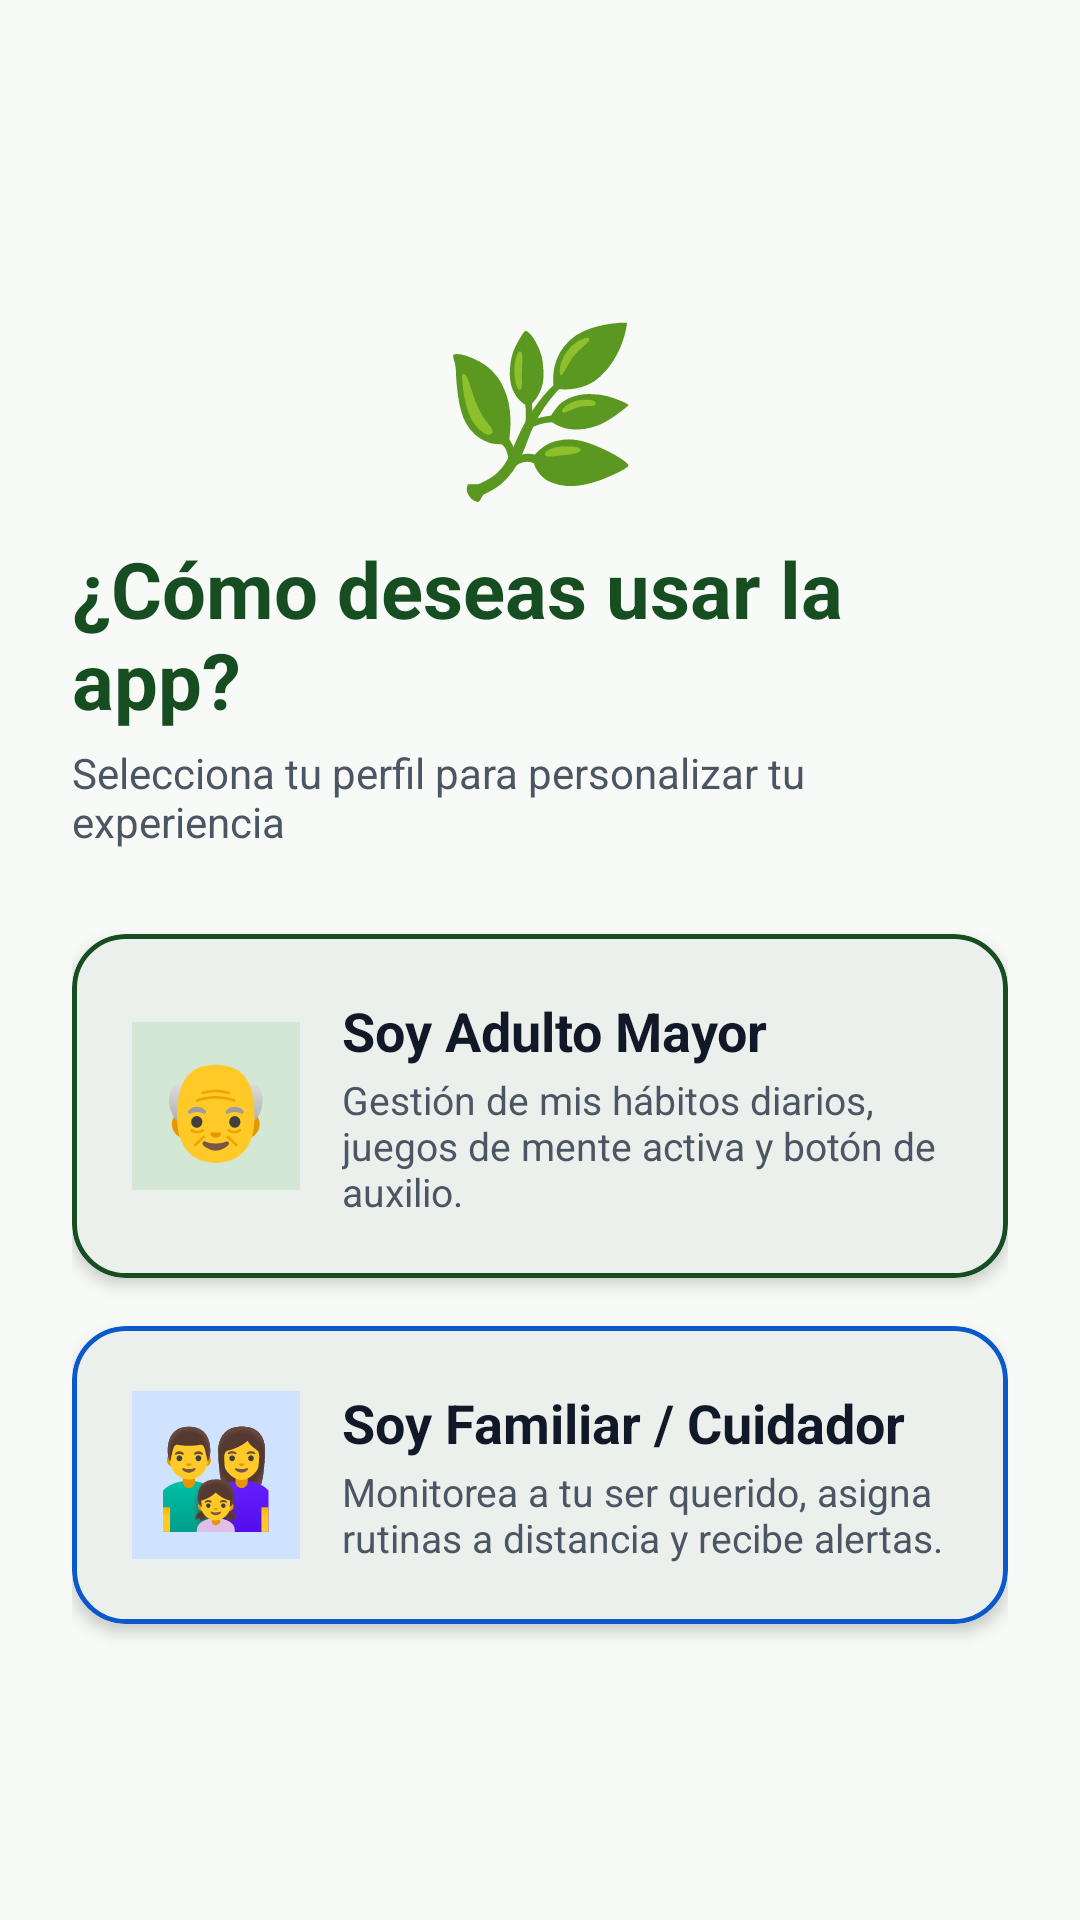

The Android layout XML behind this screen, and the referenced resources:
<!-- AndroidManifest.xml: application theme Theme.VidaSaludable -->
<!-- res/layout/activity_role_selection.xml -->
<?xml version="1.0" encoding="utf-8"?>
<LinearLayout xmlns:android="http://schemas.android.com/apk/res/android"
    xmlns:app="http://schemas.android.com/apk/res-auto"
    android:layout_width="match_parent"
    android:layout_height="match_parent"
    android:background="@color/background_light"
    android:gravity="center"
    android:orientation="vertical"
    android:padding="24dp">

    <TextView
        android:layout_width="wrap_content"
        android:layout_height="wrap_content"
        android:text="🌿"
        android:textSize="54sp" />

    <TextView
        android:layout_width="wrap_content"
        android:layout_height="wrap_content"
        android:layout_marginTop="8dp"
        android:text="¿Cómo deseas usar la app?"
        android:textColor="@color/primary"
        android:textSize="26sp"
        android:textStyle="bold" />

    <TextView
        android:layout_width="wrap_content"
        android:layout_height="wrap_content"
        android:layout_marginTop="4dp"
        android:text="Selecciona tu perfil para personalizar tu experiencia"
        android:textColor="@color/text_secondary"
        android:textSize="14sp" />

    
    <com.google.android.material.card.MaterialCardView
        android:id="@+id/cardSeniorRole"
        android:layout_width="match_parent"
        android:layout_height="wrap_content"
        android:layout_marginTop="28dp"
        android:clickable="true"
        android:focusable="true"
        android:foreground="?android:attr/selectableItemBackground"
        app:cardBackgroundColor="@color/card_surface"
        app:cardCornerRadius="18dp"
        app:cardElevation="3dp"
        app:strokeColor="@color/primary"
        app:strokeWidth="1.5dp">

        <LinearLayout
            android:layout_width="match_parent"
            android:layout_height="wrap_content"
            android:gravity="center_vertical"
            android:orientation="horizontal"
            android:padding="20dp">

            <TextView
                android:layout_width="56dp"
                android:layout_height="56dp"
                android:background="@color/primary_container"
                android:gravity="center"
                android:text="👴"
                android:textSize="32sp" />

            <LinearLayout
                android:layout_width="0dp"
                android:layout_height="wrap_content"
                android:layout_marginStart="14dp"
                android:layout_weight="1"
                android:orientation="vertical">

                <TextView
                    android:layout_width="wrap_content"
                    android:layout_height="wrap_content"
                    android:text="Soy Adulto Mayor"
                    android:textColor="@color/text_primary"
                    android:textSize="18sp"
                    android:textStyle="bold" />

                <TextView
                    android:layout_width="wrap_content"
                    android:layout_height="wrap_content"
                    android:layout_marginTop="2dp"
                    android:text="Gestión de mis hábitos diarios, juegos de mente activa y botón de auxilio."
                    android:textColor="@color/text_secondary"
                    android:textSize="13sp" />
            </LinearLayout>
        </LinearLayout>
    </com.google.android.material.card.MaterialCardView>

    
    <com.google.android.material.card.MaterialCardView
        android:id="@+id/cardFamilyRole"
        android:layout_width="match_parent"
        android:layout_height="wrap_content"
        android:layout_marginTop="16dp"
        android:clickable="true"
        android:focusable="true"
        android:foreground="?android:attr/selectableItemBackground"
        app:cardBackgroundColor="@color/card_surface"
        app:cardCornerRadius="18dp"
        app:cardElevation="3dp"
        app:strokeColor="@color/call_blue"
        app:strokeWidth="1.5dp">

        <LinearLayout
            android:layout_width="match_parent"
            android:layout_height="wrap_content"
            android:gravity="center_vertical"
            android:orientation="horizontal"
            android:padding="20dp">

            <TextView
                android:layout_width="56dp"
                android:layout_height="56dp"
                android:background="@color/call_blue_container"
                android:gravity="center"
                android:text="👨‍👩‍👧"
                android:textSize="32sp" />

            <LinearLayout
                android:layout_width="0dp"
                android:layout_height="wrap_content"
                android:layout_marginStart="14dp"
                android:layout_weight="1"
                android:orientation="vertical">

                <TextView
                    android:layout_width="wrap_content"
                    android:layout_height="wrap_content"
                    android:text="Soy Familiar / Cuidador"
                    android:textColor="@color/text_primary"
                    android:textSize="18sp"
                    android:textStyle="bold" />

                <TextView
                    android:layout_width="wrap_content"
                    android:layout_height="wrap_content"
                    android:layout_marginTop="2dp"
                    android:text="Monitorea a tu ser querido, asigna rutinas a distancia y recibe alertas."
                    android:textColor="@color/text_secondary"
                    android:textSize="13sp" />
            </LinearLayout>
        </LinearLayout>
    </com.google.android.material.card.MaterialCardView>

</LinearLayout>
<!-- resources referenced by this layout -->
<resources>
  <color name="background_light">@color/md_theme_background</color>
  <color name="call_blue">#0A58CA</color>
  <color name="call_blue_container">#CFE2FF</color>
  <color name="card_surface">@color/md_theme_surface</color>
  <color name="primary">@color/md_theme_primary</color>
  <color name="primary_container">@color/md_theme_primaryContainer</color>
  <color name="text_primary">@color/md_theme_onBackground</color>
  <color name="text_secondary">#4B5563</color>
  <style name="Theme.VidaSaludable" parent="Theme.Material3.DayNight.NoActionBar">
          
          <item name="colorPrimary">@color/md_theme_primary</item>
          <item name="colorOnPrimary">@color/md_theme_onPrimary</item>
          <item name="colorPrimaryContainer">@color/md_theme_primaryContainer</item>
          <item name="colorOnPrimaryContainer">@color/md_theme_onPrimaryContainer</item>
  
          <item name="colorSecondary">@color/md_theme_secondary</item>
          <item name="colorOnSecondary">@color/md_theme_onSecondary</item>
          <item name="colorSecondaryContainer">@color/md_theme_secondaryContainer</item>
  
          <item name="android:colorBackground">@color/md_theme_background</item>
          <item name="colorSurface">@color/md_theme_surface</item>
          <item name="colorOnSurface">@color/md_theme_onSurface</item>
  
          
          <item name="android:statusBarColor">@color/md_theme_primary</item>
          <item name="android:windowLightStatusBar">false</item>
          <item name="android:windowBackground">@color/md_theme_background</item>
  
          
          <item name="shapeAppearanceMediumComponent">@style/ShapeAppearance.VidaSaludable.Medium</item>
          <item name="shapeAppearanceLargeComponent">@style/ShapeAppearance.VidaSaludable.Large</item>
      </style>
  <color name="md_theme_background">#F8FAF8</color>
  <color name="md_theme_surface">#FFFFFF</color>
  <color name="md_theme_primary">#164E22</color>
  <color name="md_theme_primaryContainer">#D3E8D4</color>
  <color name="md_theme_onBackground">#111827</color>
  <color name="md_theme_onPrimary">#FFFFFF</color>
  <color name="md_theme_onPrimaryContainer">#042107</color>
  <color name="md_theme_secondary">#0A58CA</color>
  <color name="md_theme_onSecondary">#FFFFFF</color>
  <color name="md_theme_secondaryContainer">#CFE2FF</color>
  <color name="md_theme_onSurface">#111827</color>
  <style name="ShapeAppearance.VidaSaludable.Medium" parent="ShapeAppearance.Material3.MediumComponent">
          <item name="cornerSize">16dp</item>
      </style>
  <style name="ShapeAppearance.VidaSaludable.Large" parent="ShapeAppearance.Material3.LargeComponent">
          <item name="cornerSize">24dp</item>
      </style>
</resources>
